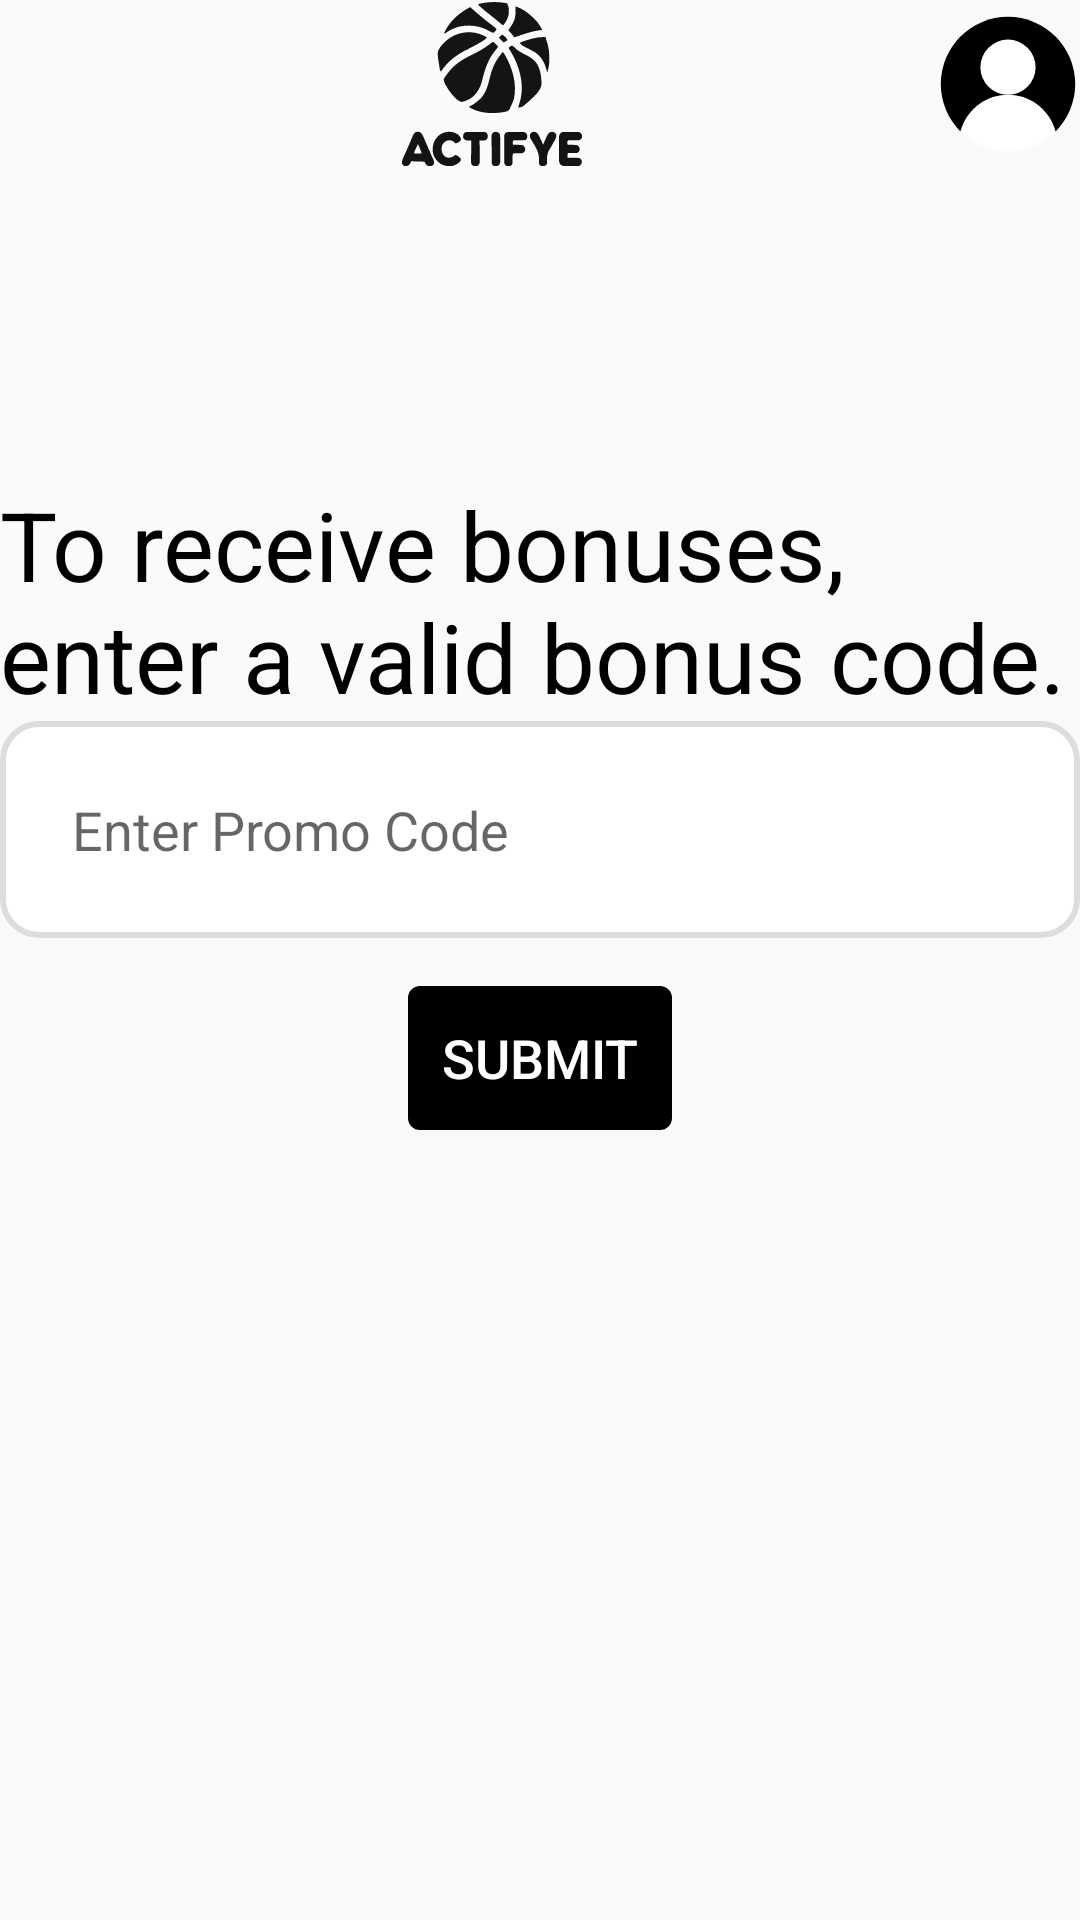

Reconstruct the res/layout file that produces this screen, plus the resources it refers to.
<!-- AndroidManifest.xml: application theme Theme.Actifye -->
<!-- res/layout/activity_promo.xml -->
<?xml version="1.0" encoding="utf-8"?>
<androidx.drawerlayout.widget.DrawerLayout xmlns:android="http://schemas.android.com/apk/res/android"
    xmlns:app="http://schemas.android.com/apk/res-auto"
    xmlns:tools="http://schemas.android.com/tools"
    android:id="@+id/drawer_layout"
    android:layout_width="match_parent"
    android:layout_height="match_parent"
    tools:context=".AboutUsActivity">

    
    <RelativeLayout
        android:layout_width="match_parent"
        android:layout_height="match_parent">

        <androidx.appcompat.widget.Toolbar
            android:id="@+id/toolbar"
            android:layout_width="match_parent"
            android:layout_height="?attr/actionBarSize"
            android:background="#00000000"
            android:elevation="4dp"
            android:theme="@style/ToolbarTheme"
            app:popupTheme="@style/ThemeOverlay.AppCompat.Light">



            <LinearLayout
                android:layout_width="match_parent"
                android:layout_height="match_parent"
                android:gravity="center_vertical"
                android:orientation="horizontal">

                <ImageView
                    android:id="@+id/menu_icon"
                    android:layout_width="wrap_content"
                    android:layout_height="wrap_content"
                    android:contentDescription="@string/menu" />

                <Space
                    android:layout_width="0dp"
                    android:layout_height="match_parent"
                    android:layout_weight="1" />

                <ImageView
                    android:id="@+id/logo_icon"
                    android:layout_width="60dp"
                    android:layout_height="60dp"
                    android:src="@drawable/ic_logo"
                    android:contentDescription="@string/logo" />

                <Space
                    android:layout_width="0dp"
                    android:layout_height="match_parent"
                    android:layout_weight="1" />

                <ImageView
                    android:id="@+id/profile_icon"
                    android:layout_width="wrap_content"
                    android:layout_height="wrap_content"
                    android:contentDescription="@string/profile"
                    android:src="@drawable/ic_profile" />

            </LinearLayout>

        </androidx.appcompat.widget.Toolbar>
        <LinearLayout xmlns:android="http://schemas.android.com/apk/res/android"
            android:layout_width="match_parent"
            android:layout_height="match_parent"
            android:orientation="vertical"
            android:paddingTop="160dp">

            <TextView
                android:id="@+id/instructionText"
                android:layout_width="match_parent"
                android:layout_height="wrap_content"
                android:text="To receive bonuses, enter a valid bonus code."
                android:textSize="32sp"
                android:textColor="#000000"
                android:layout_gravity="center_horizontal"
                />
            
            <EditText
                android:id="@+id/promoCodeInput"
                android:layout_width="match_parent"
                android:layout_height="wrap_content"
                android:hint="Enter Promo Code"
                android:inputType="text"
                android:padding="24dp"
                android:layout_gravity="center_horizontal"
                android:background="@drawable/edittext_rounded"
                android:layout_marginBottom="16dp"/>

            
            <Button
                android:id="@+id/submitPromoCode"
                android:layout_width="wrap_content"
                android:layout_height="wrap_content"
                android:text="Submit"
                style="@style/LoginButtonStyle"
                android:layout_gravity="center_horizontal"
                android:padding="8dp"/>

        </LinearLayout>
        
    </RelativeLayout>


    
    <com.google.android.material.navigation.NavigationView
        android:id="@+id/nav_view"
        android:layout_width="wrap_content"
        android:layout_height="match_parent"
        android:layout_gravity="start"
        app:headerLayout="@layout/nav_header"
        app:menu="@menu/drawer_menu"
        />

</androidx.drawerlayout.widget.DrawerLayout>
<!-- res/layout/nav_header.xml (included above) -->
<?xml version="1.0" encoding="utf-8"?>
<LinearLayout xmlns:android="http://schemas.android.com/apk/res/android"
    android:layout_width="wrap_content"
    android:layout_height="102dp"
    android:orientation="horizontal"
    android:padding="16dp"
    android:gravity="center_vertical">

    <ImageView
        android:layout_width="70dp"
        android:layout_height="70dp"
        android:src="@drawable/football_ball" />

    <LinearLayout
        android:layout_width="wrap_content"
        android:layout_height="wrap_content"
        android:orientation="vertical"
        android:layout_marginLeft="16dp"
        android:gravity="left">

        <TextView
            android:layout_width="wrap_content"
            android:layout_height="wrap_content"
            android:text="Max"
            android:textAppearance="@style/TextAppearance.AppCompat.Body1" />

        <TextView
            android:layout_width="wrap_content"
            android:layout_height="wrap_content"
            android:text="ID: 86372"
            android:textAppearance="@style/TextAppearance.AppCompat.Body1" />
    </LinearLayout>

</LinearLayout>
<!-- resources referenced by this layout -->
<resources>
  <!-- drawable edittext_rounded (drawable) -->
  <?xml version="1.0" encoding="utf-8"?>
  <shape xmlns:android="http://schemas.android.com/apk/res/android">
      <solid android:color="#FFFFFF"/> 
      <corners android:radius="12dp"/> 
      <stroke android:width="2dp" android:color="#DDDDDD"/> 
  </shape>
  <!-- drawable ic_profile (drawable) -->
  <vector xmlns:android="http://schemas.android.com/apk/res/android" android:height="48dp" android:viewportHeight="600" android:viewportWidth="600" android:width="48dp">
        
      <group>
              
          <clip-path android:pathData="M0,0h600v498h-600z"/>
              
          <path android:fillColor="#000000" android:pathData="M300,300m-280,0a280,280 0,1 1,560 0a280,280 0,1 1,-560 0"/>
            
      </group>
        
      <path android:fillColor="#ffffff" android:pathData="M300,230m-115,0a115,115 0,1 1,230 0a115,115 0,1 1,-230 0"/>
        
      <group>
              
          <clip-path android:pathData="M300,300m-280,0a280,280 0,1 1,560 0a280,280 0,1 1,-560 0"/>
              
          <path android:fillColor="#ffffff" android:pathData="M300,550m-205,0a205,205 0,1 1,410 0a205,205 0,1 1,-410 0"/>
            
      </group>
      
  </vector>
  <string name="logo">blank</string>
  <string name="menu">blank</string>
  <string name="profile">blank</string>
  <style name="LoginButtonStyle" parent="Widget.AppCompat.Button">
          <item name="android:textSize">18sp</item>
          <item name="android:textColor">#FFFFFF</item>
          <item name="android:background">@drawable/login_button_background</item>
          <item name="android:padding">12dp</item>
          <item name="android:elevation">4dp</item>
      </style>
  <style name="ToolbarTheme" parent="ThemeOverlay.AppCompat.ActionBar">
          <item name="actionButtonStyle">@style/MyMenuIconsStyle</item>
          <item name="android:itemTextAppearance">@style/MyMenuTextStyle</item>
      </style>
  <style name="Theme.Actifye" parent="Theme.AppCompat.Light.DarkActionBar">
          
          <item name="colorPrimary">@color/white</item>
          <item name="colorPrimaryDark">@color/black</item>
          <item name="colorAccent">@color/klein</item>
          <item name="windowActionBar">false</item>
          <item name="windowNoTitle">true</item>
      </style>
  <!-- drawable login_button_background (drawable) -->
  <selector xmlns:android="http://schemas.android.com/apk/res/android">
      <item android:state_pressed="true">
          <shape android:shape="rectangle">
              <solid android:color="#D32F2F"/>
              <corners android:radius="4dp"/>
          </shape>
      </item>
      <item>
          <shape android:shape="rectangle">
              <solid android:color="#000000"/>
              <corners android:radius="4dp"/>
          </shape>
      </item>
  </selector>
  <style name="MyMenuIconsStyle" parent="Widget.AppCompat.ActionButton">
          <item name="android:minWidth">86dp</item> 
          <item name="android:minHeight">86dp</item> 
      </style>
  <style name="MyMenuTextStyle">
          <item name="android:textSize">24sp</item> 
      </style>
  <color name="white">#FFFFFFFF</color>
  <color name="black">#FF000000</color>
  <color name="klein">#3A75C4</color>
</resources>
